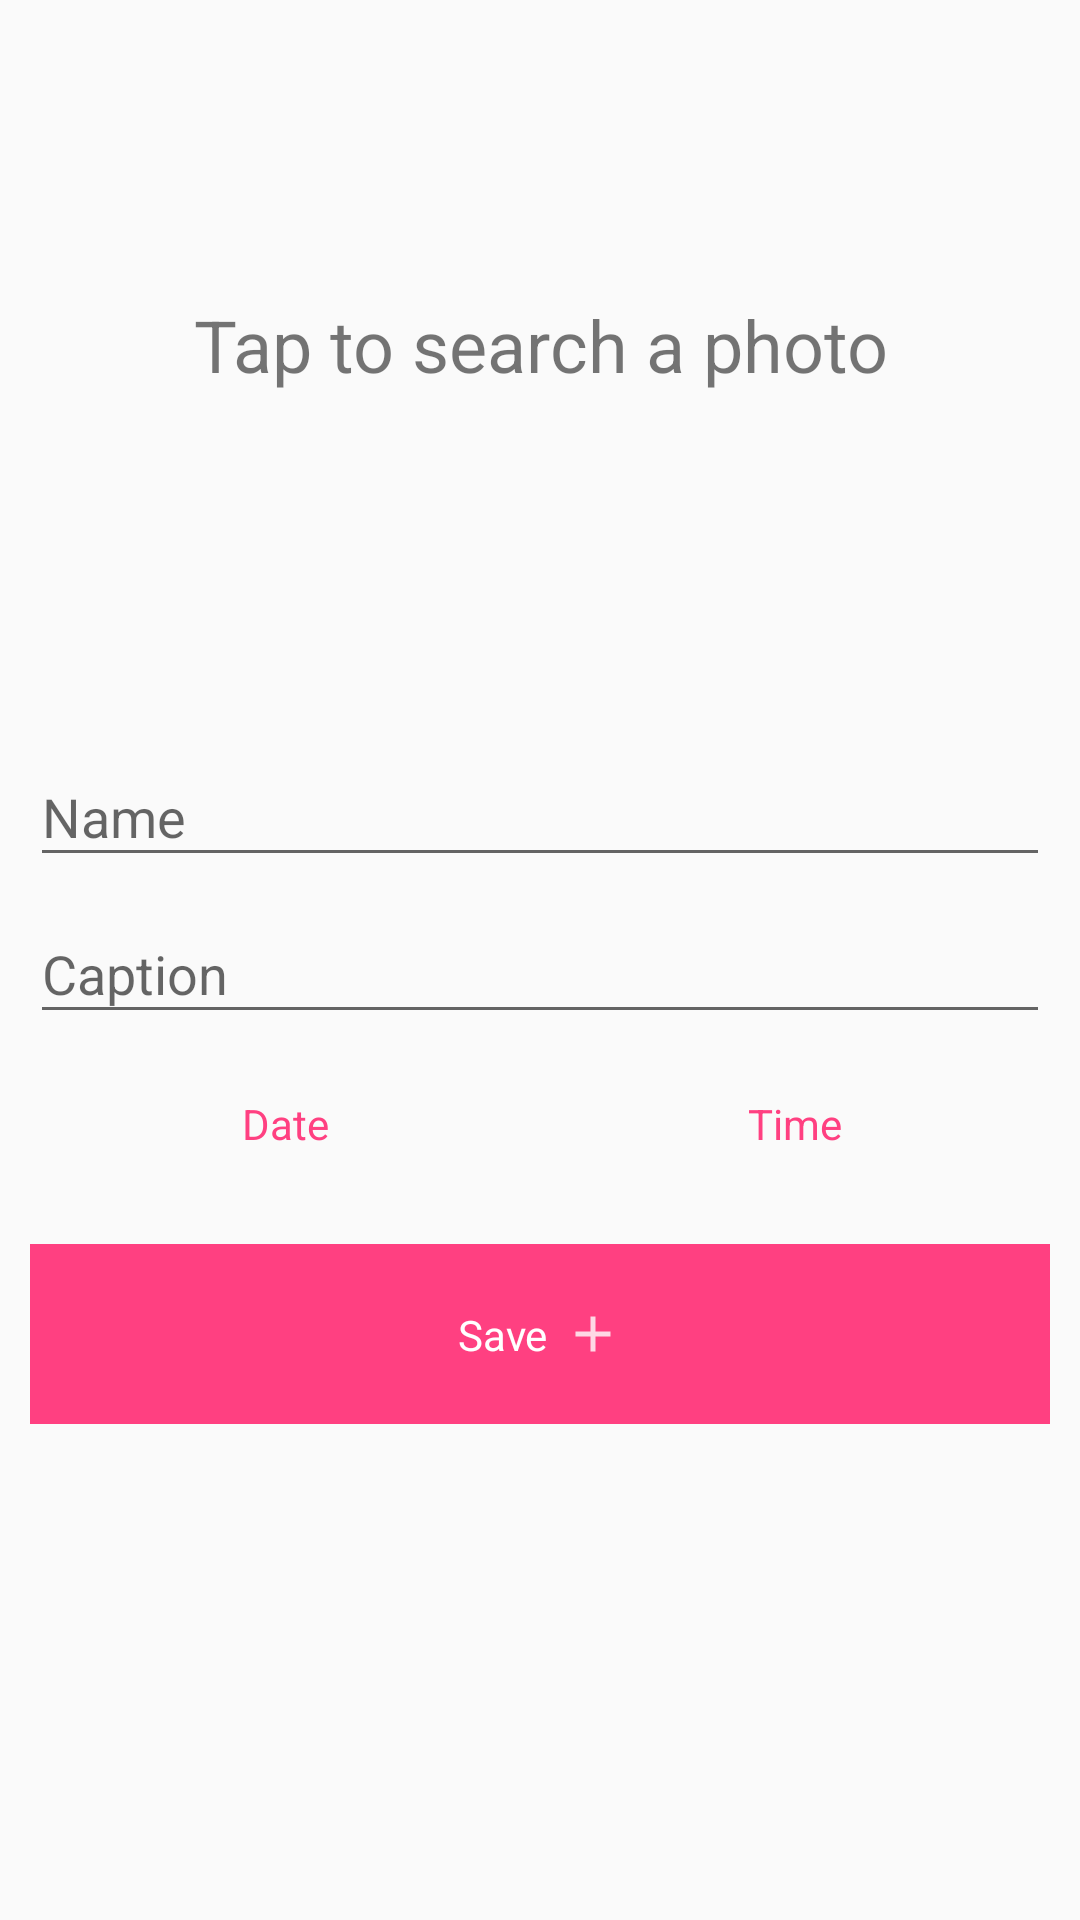

This screen was rendered from an Android layout file. Write that file and the resources it references.
<!-- AndroidManifest.xml: application theme AppTheme -->
<!-- res/layout/activity_add_photo_schedule.xml -->
<?xml version="1.0" encoding="utf-8"?>
<ScrollView xmlns:android="http://schemas.android.com/apk/res/android"
    xmlns:app="http://schemas.android.com/apk/res-auto"
    xmlns:tools="http://schemas.android.com/tools"
    android:layout_width="match_parent"
    android:layout_height="wrap_content"
    tools:context="oob.instagramapitest.OptionsComponent.Framework.OptionsActivity">

    <LinearLayout
        android:layout_width="match_parent"
        android:layout_height="wrap_content"
        android:focusableInTouchMode="true"
        android:orientation="vertical">

        <LinearLayout
            android:id="@+id/photoImagePreviewContainer"
            android:layout_width="match_parent"
            android:layout_height="230dp"
            android:layout_gravity="center"
            android:gravity="center"
            android:orientation="vertical"
            tools:ignore="UseCompoundDrawables">

            <TextView
                android:id="@+id/photoTapToSearchLabel"
                android:layout_width="match_parent"
                android:layout_height="match_parent"
                android:gravity="center"
                android:text="@string/add_photo_component_tap_to_search_photo_label"
                android:textSize="24sp" />

            <ImageView
                android:id="@+id/photoImagePreview"
                android:layout_width="match_parent"
                android:layout_height="match_parent"
                android:layout_gravity="center"
                android:contentDescription="@string/add_photo_component_photo_description" />
        </LinearLayout>

        <LinearLayout
            android:layout_width="match_parent"
            android:layout_height="wrap_content"
            android:orientation="vertical"
            android:padding="10dp">

            <android.support.design.widget.TextInputLayout
                android:layout_width="match_parent"
                android:layout_height="wrap_content">

                <android.support.design.widget.TextInputEditText
                    android:id="@+id/photoName"
                    android:layout_width="match_parent"
                    android:layout_height="wrap_content"
                    android:hint="@string/add_photo_component_name_input_label"
                    android:inputType="text"
                    android:textColor="@color/colorPrimary"
                    android:textColorHint="@color/colorPrimary" />
            </android.support.design.widget.TextInputLayout>

            <android.support.design.widget.TextInputLayout
                android:layout_width="match_parent"
                android:layout_height="wrap_content">

                <android.support.design.widget.TextInputEditText
                    android:id="@+id/photoCaption"
                    android:layout_width="match_parent"
                    android:layout_height="wrap_content"
                    android:hint="@string/add_photo_component_caption_input_label"
                    android:inputType="textMultiLine"
                    android:textColor="@color/colorPrimary"
                    android:textColorHint="@color/colorPrimary" />
            </android.support.design.widget.TextInputLayout>

            <include layout="@layout/inc_date_time_inputs" />

            <android.support.constraint.ConstraintLayout
                android:id="@+id/btnSavePhoto"
                android:layout_width="match_parent"
                android:layout_height="wrap_content"
                android:layout_marginTop="20dp"
                android:background="@drawable/button_rectangle_ripple_primary"
                android:clickable="true"
                android:focusable="true"
                android:padding="20dp">

                <android.support.constraint.ConstraintLayout
                    android:layout_width="wrap_content"
                    android:layout_height="wrap_content"
                    app:layout_constraintBottom_toBottomOf="parent"
                    app:layout_constraintEnd_toEndOf="parent"
                    app:layout_constraintStart_toStartOf="parent"
                    app:layout_constraintTop_toTopOf="parent">

                    <TextView
                        android:id="@+id/savePhotoLabel"
                        android:layout_width="wrap_content"
                        android:layout_height="wrap_content"
                        android:text="@string/options_component_btn_save_label"
                        android:textColor="@android:color/white"
                        app:layout_constraintBottom_toBottomOf="parent"
                        app:layout_constraintTop_toTopOf="parent" />

                    <ImageView
                        android:layout_width="20dp"
                        android:layout_height="20dp"
                        android:layout_marginStart="5dp"
                        android:background="@drawable/ic_add_primary"
                        android:backgroundTint="@color/colorAccentWhite"
                        android:contentDescription="@string/options_component_btn_save_icon_description"
                        app:layout_constraintBottom_toBottomOf="@+id/savePhotoLabel"
                        app:layout_constraintStart_toEndOf="@+id/savePhotoLabel"
                        app:layout_constraintTop_toTopOf="@+id/savePhotoLabel" />

                </android.support.constraint.ConstraintLayout>
            </android.support.constraint.ConstraintLayout>

        </LinearLayout>
    </LinearLayout>

</ScrollView>
<!-- res/layout/inc_date_time_inputs.xml (included above) -->
<?xml version="1.0" encoding="utf-8"?>
<LinearLayout xmlns:android="http://schemas.android.com/apk/res/android"
    android:layout_width="match_parent"
    android:layout_height="wrap_content"
    android:layout_marginTop="10dp"
    android:orientation="horizontal">

    <TextView
        android:id="@+id/photoDate"
        android:layout_width="0dp"
        android:layout_height="40dp"
        android:layout_weight="0.5"
        android:background="@drawable/ripple_primary_transparent"
        android:gravity="center"
        android:hint="@string/inc_date_time_inputs_date_label"
        android:textColor="@color/colorPrimary"
        android:textColorHint="@color/colorPrimary" />

    <TextView
        android:id="@+id/photoTime"
        android:layout_width="0dp"
        android:layout_height="40dp"
        android:layout_weight="0.5"
        android:background="@drawable/ripple_primary_transparent"
        android:gravity="center"
        android:hint="@string/inc_date_time_inputs_time_label"
        android:textColor="@color/colorPrimary"
        android:textColorHint="@color/colorPrimary" />

</LinearLayout>
<!-- resources referenced by this layout -->
<resources>
  <color name="colorAccentWhite">#fefefe</color>
  <color name="colorPrimary">#FF4081</color>
  <!-- drawable button_rectangle_ripple_primary (drawable) -->
  <?xml version="1.0" encoding="utf-8"?>
  <ripple xmlns:android="http://schemas.android.com/apk/res/android"
      android:color="@color/colorAccentLight">
      <item>
          <shape android:shape="rectangle">
              <solid android:color="@color/colorPrimaryDark" />
          </shape>
      </item>
  </ripple>
  <!-- drawable ic_add_primary: png bitmap (drawable-hdpi, 265 bytes) -->
  <!-- drawable ripple_primary_transparent (drawable) -->
  <?xml version="1.0" encoding="utf-8"?>
  <ripple xmlns:android="http://schemas.android.com/apk/res/android"
      android:color="@color/colorAccentLightCardViewRipple">
      <item
          android:id="@android:id/mask"
          android:drawable="@android:color/white" />
  </ripple>
  <string name="add_photo_component_caption_input_label">Caption</string>
  <string name="add_photo_component_name_input_label">Name</string>
  <string name="add_photo_component_photo_description">Image to upload</string>
  <string name="add_photo_component_tap_to_search_photo_label">Tap to search a photo</string>
  <string name="inc_date_time_inputs_date_label">Date</string>
  <string name="inc_date_time_inputs_time_label">Time</string>
  <string name="options_component_btn_save_icon_description">Save your information</string>
  <string name="options_component_btn_save_label">Save</string>
  <style name="AppTheme" parent="Theme.AppCompat.Light">
          <item name="colorPrimary">@color/colorPrimary</item>
          <item name="colorPrimaryDark">@color/colorPrimaryDark</item>
          <item name="colorAccent">@color/colorAccent</item>
          <item name="android:actionMenuTextColor">@color/colorPrimary</item>
          <item name="colorControlHighlight">@color/colorAccentWhite</item>
      </style>
  <color name="colorAccentLight">#ff89b1</color>
  <color name="colorPrimaryDark">#FF4081</color>
  <color name="colorAccent">#FF4081</color>
</resources>
